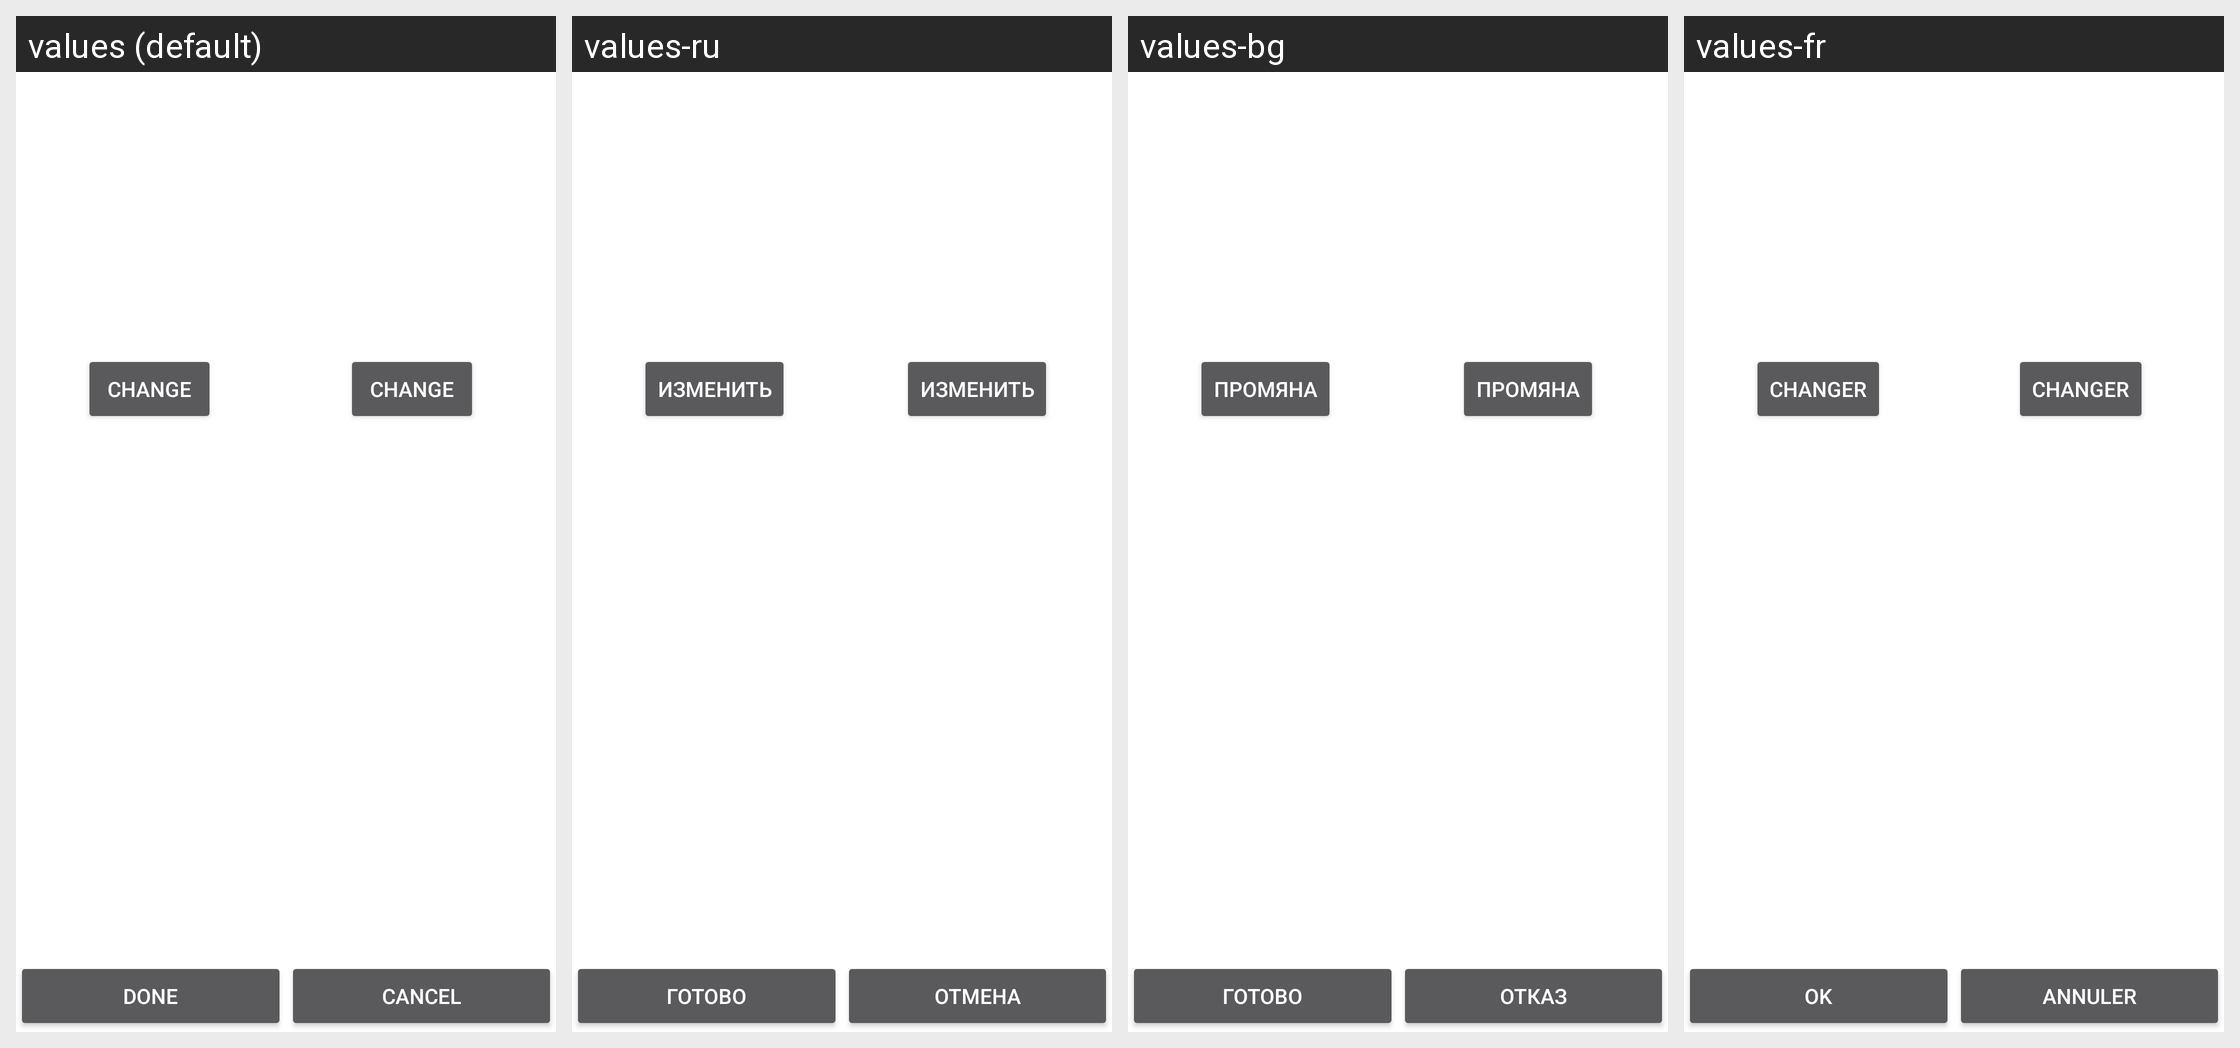

This grid shows one Android layout under several languages. Give, for every string resource on the screen, its name, the default text and each shown locale's text.
Android screen res/layout/act_waypoint_advanced.xml rendered under 4 locales, left to right: values (default), values-ru, values-bg, values-fr. Device: Nexus 5 (rendered at 1080×1920; each locale shown at half size, 540×960, under a caption strip naming it); theme Theme.Application.
Other locales in the repository, not shown: values-cs, values-de, values-es, values-fi, values-hu, values-it, values-nl, values-pl, values-pt, values-sr, values-sv, values-tr, values-uk, values-zh-rCN.
Strings drawn on this screen, with the default value and each locale's value (text and hints the layout hard-codes, and strings that could not be matched under every locale, appear in the picture but are not listed):

change
  values: Change
  values-ru: Изменить
  values-bg: Промяна
  values-fr: Changer

done
  values: Done
  values-ru: Готово
  values-bg: Готово
  values-fr: OK

cancel
  values: Cancel
  values-ru: Отмена
  values-bg: Отказ
  values-fr: Annuler
